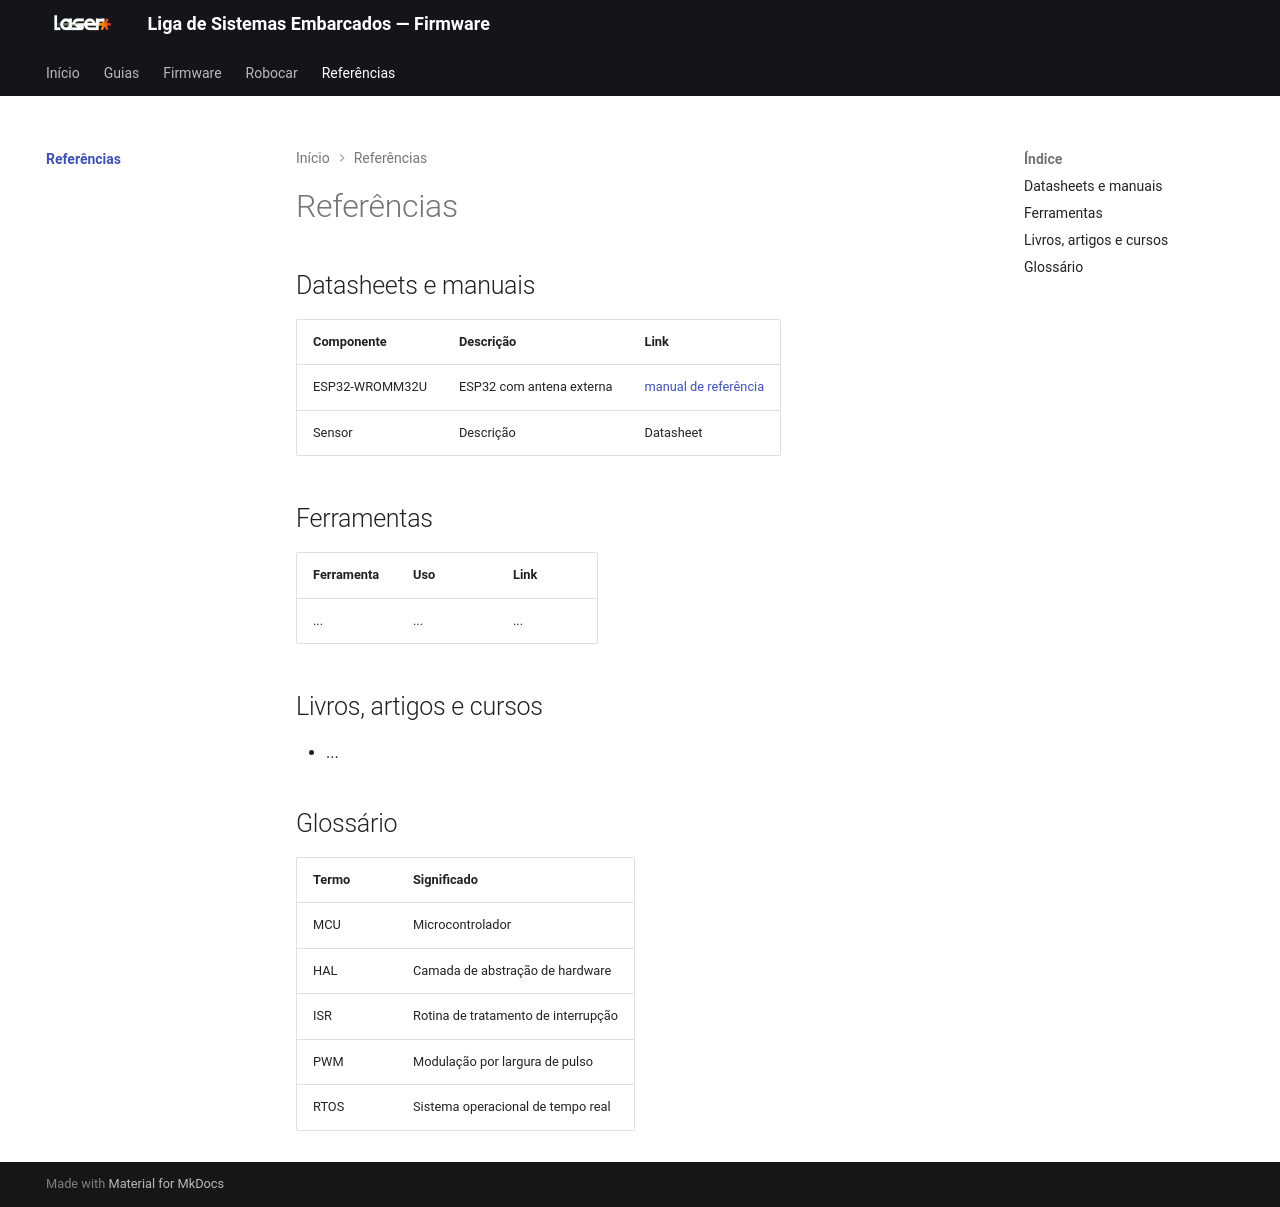

repository: Jads-on/Temp_Laser_Docs · page: referencias/index.html · generator: mkdocs

# Referências

## Datasheets e manuais

| Componente | Descrição | Link |
|------------|-----------|------|
| ESP32-WROMM32U | ESP32 com antena externa | [manual de referência](https://documentation.espressif.com/esp32-wroom-32d_esp32-wroom-32u_datasheet_en.pdf) |
| Sensor | Descrição | Datasheet |

## Ferramentas

| Ferramenta | Uso | Link |
|------------|-----|------|
| ... | ... | ... |

## Livros, artigos e cursos

- ...

## Glossário

| Termo | Significado |
|-------|-------------|
| MCU | Microcontrolador |
| HAL | Camada de abstração de hardware |
| ISR | Rotina de tratamento de interrupção |
| PWM | Modulação por largura de pulso |
| RTOS | Sistema operacional de tempo real |
